7-way image classification set "Augmentation" from GitHub (Priyanah/Cervical-Cancer-Using-Machine-Learning); label vocabulary: carcinoma in situ, light dysplastic, moderate dysplastic, normal columnar, normal intermediate, normal superficial, severe dysplastic.

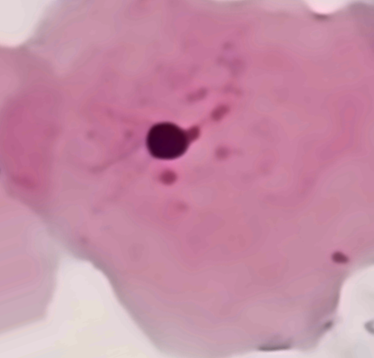
Label: normal superficial

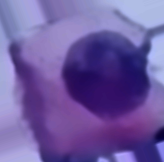
Label: light dysplastic

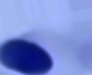
Label: severe dysplastic

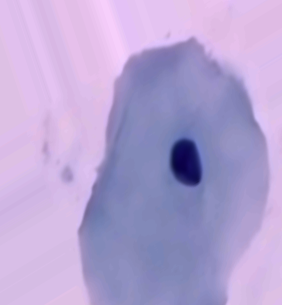
Label: normal intermediate

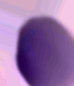
Label: carcinoma in situ

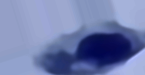
Label: moderate dysplastic
